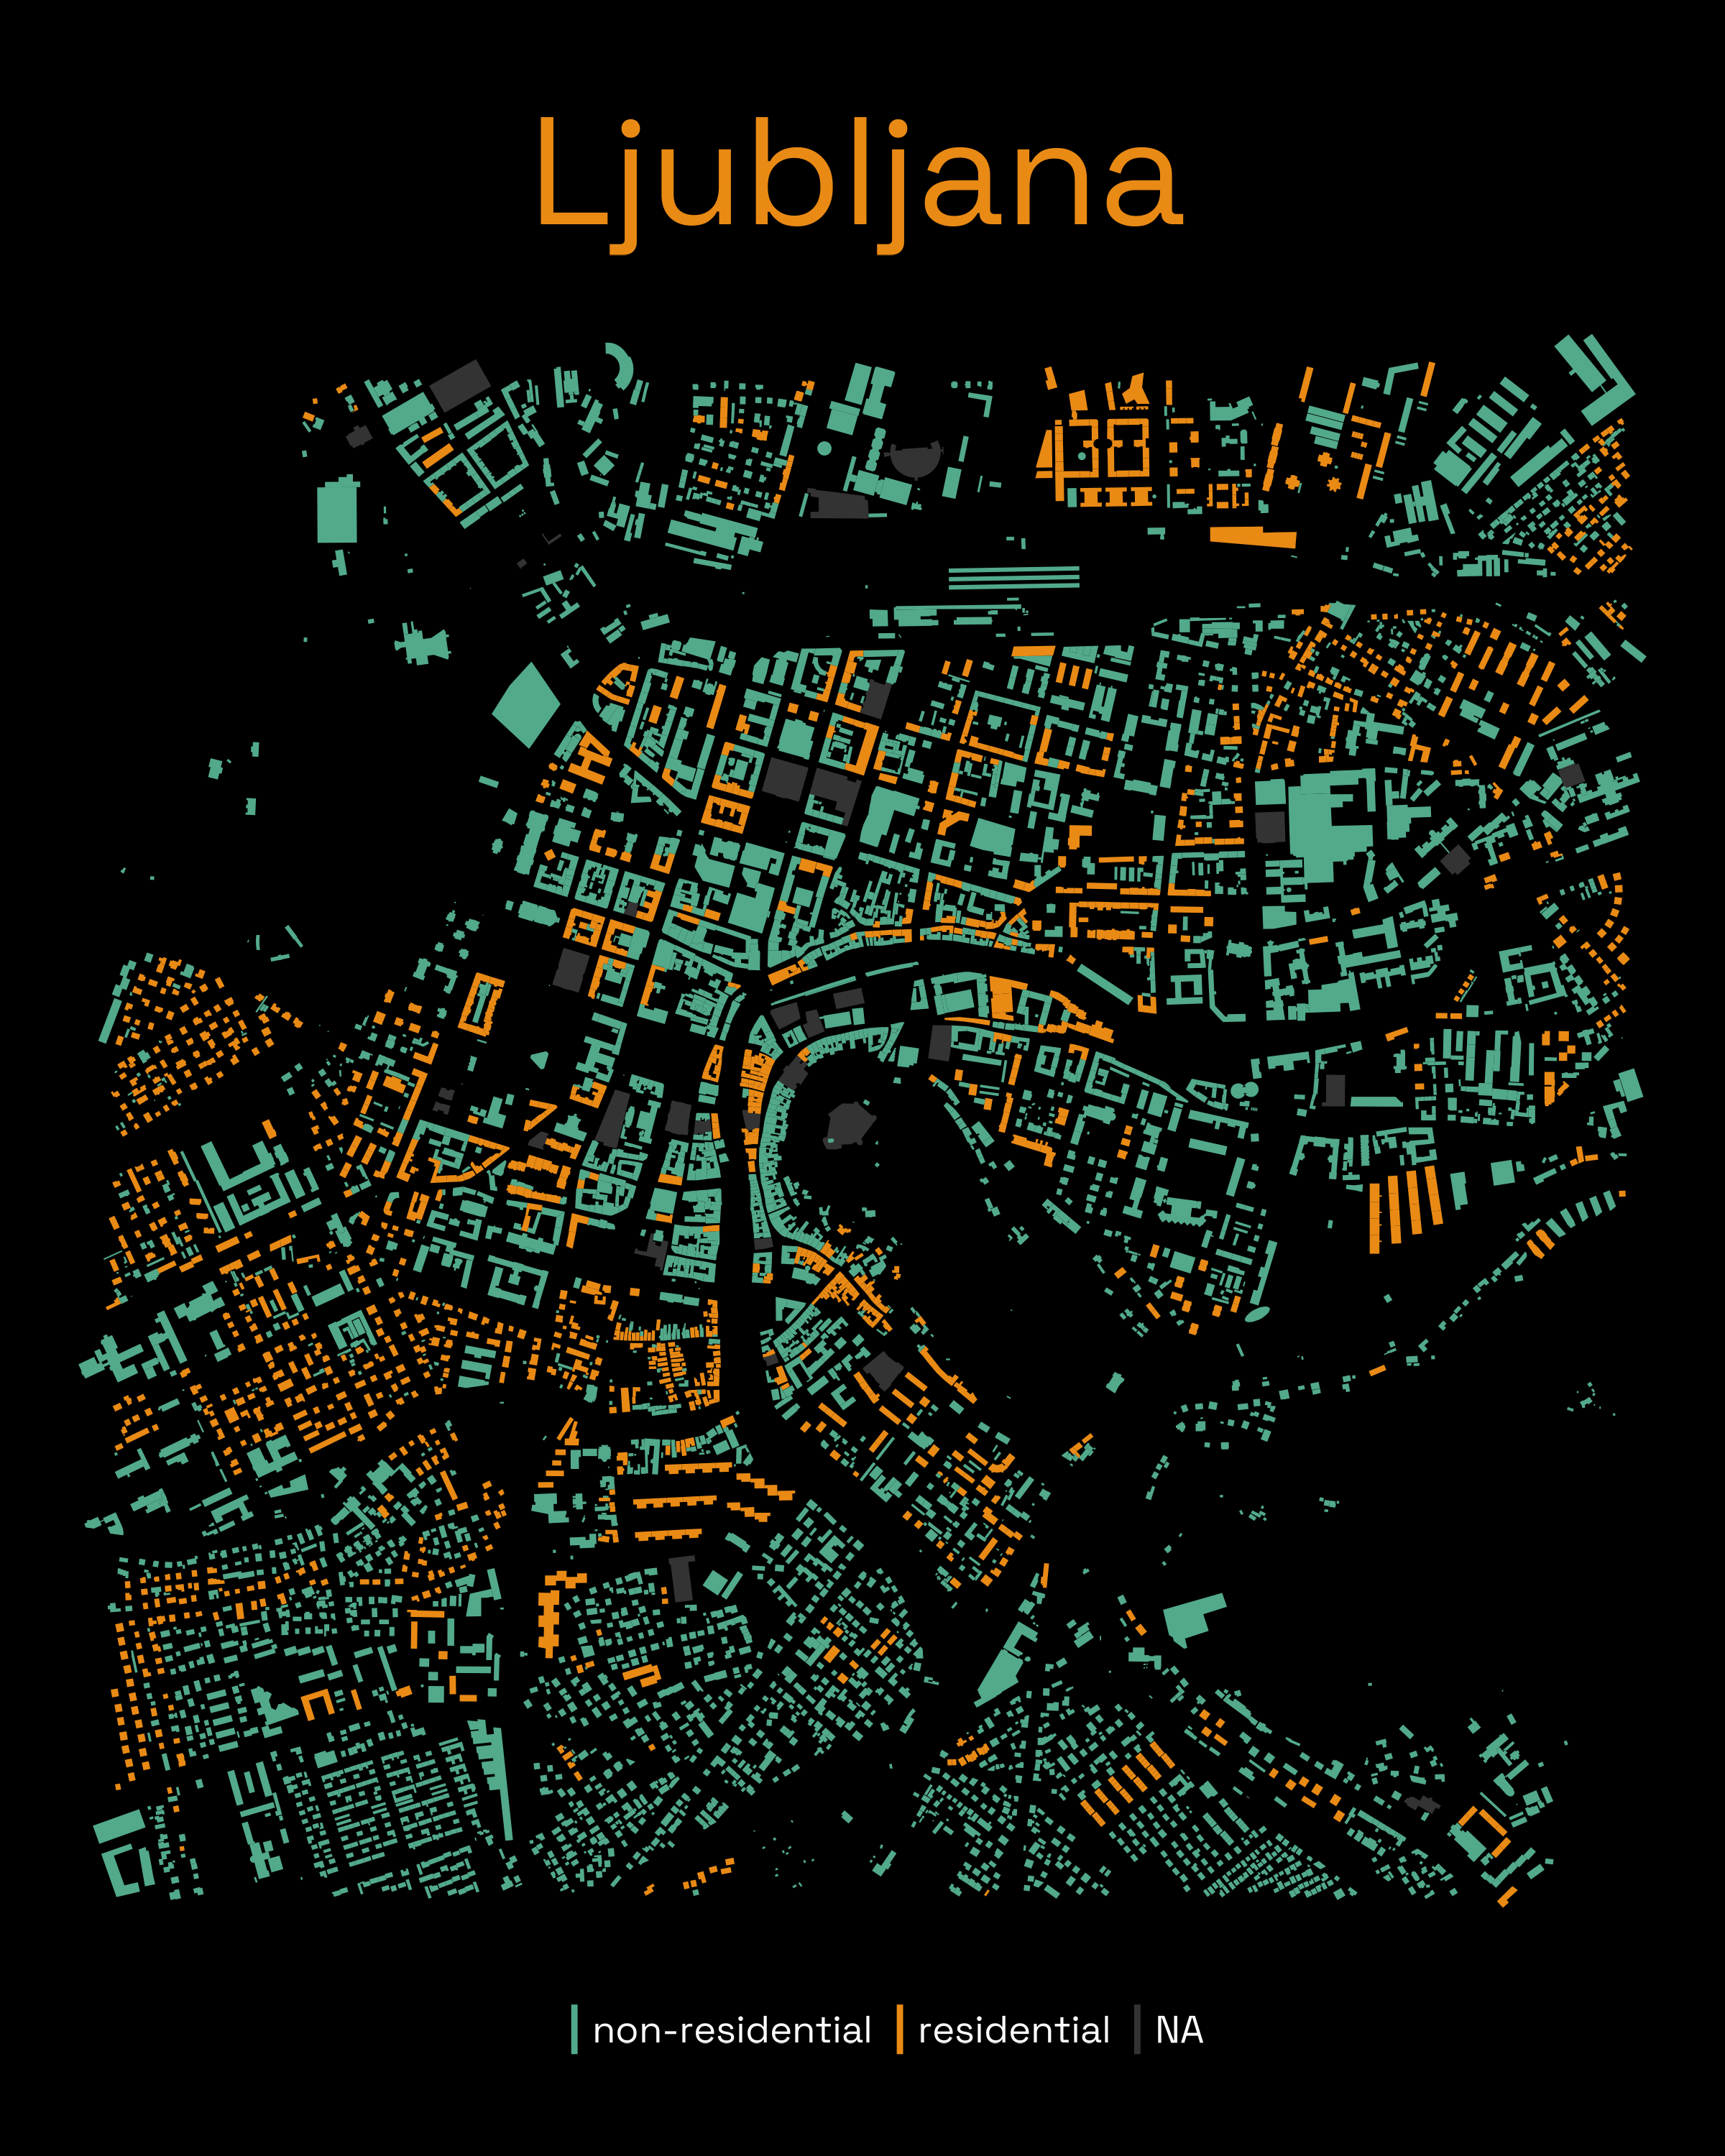

Source code (R):
## Day 22: 2 colors
# plotting built environment: Ljubljana

setwd(dirname(rstudioapi::getActiveDocumentContext()$path))

library(ggplot2)
library(dplyr)
library(sf)
library(osmdata)
library(showtext)

font_add_google(name = 'Space Grotesk', family = 'space')
showtext_auto()

long = 14.509079254797951
lat = 46.048614504263405

point <- st_sf(
  geometry = st_sfc(st_point(c(long, lat)), crs = 4326)
)

point_proj <- st_transform(point, crs = 4326)

# circular buffer with a 1 km radius
circle <- st_buffer(point_proj, dist = 1500) 
circle <- st_transform(circle, crs = 4326)

# generate bounding box based on the circle
circle_bb <- st_bbox(circle)

buildings <- opq(circle_bb) |>
  add_osm_feature(key = "building") |>
  osmdata_sf()

# recode a couple things
buildings$osm_polygons <- buildings$osm_polygons |>
  mutate(building = case_when(
    building %in% c("residential", "apartments", "semidetached_house", "detached") ~ "residential",
    !is.na(building) ~ "non-residential", 
    TRUE ~ NA_character_ 
  ))

ggplot() +
  geom_sf(data = buildings$osm_polygons,
          aes(fill = building), color = NA) +
  scale_fill_manual(values = c('#52AA8A','#E98A15'), na.value = 'grey20') +
  theme_void() +
  theme(legend.position = 'bottom',
        legend.key.width = unit(0.1, "cm"),
        legend.text = element_text(color = 'white', size = 40, family = 'space'),
        plot.title = element_text(color = '#E98A15', size = 160, family = 'space', hjust = 0.5),
        plot.background = element_rect(fill = 'black', color = NA)) +
  labs(title = 'Ljubljana')

ggsave('day_22_two_colors.png', height = 10, width = 8, dpi = 300)
